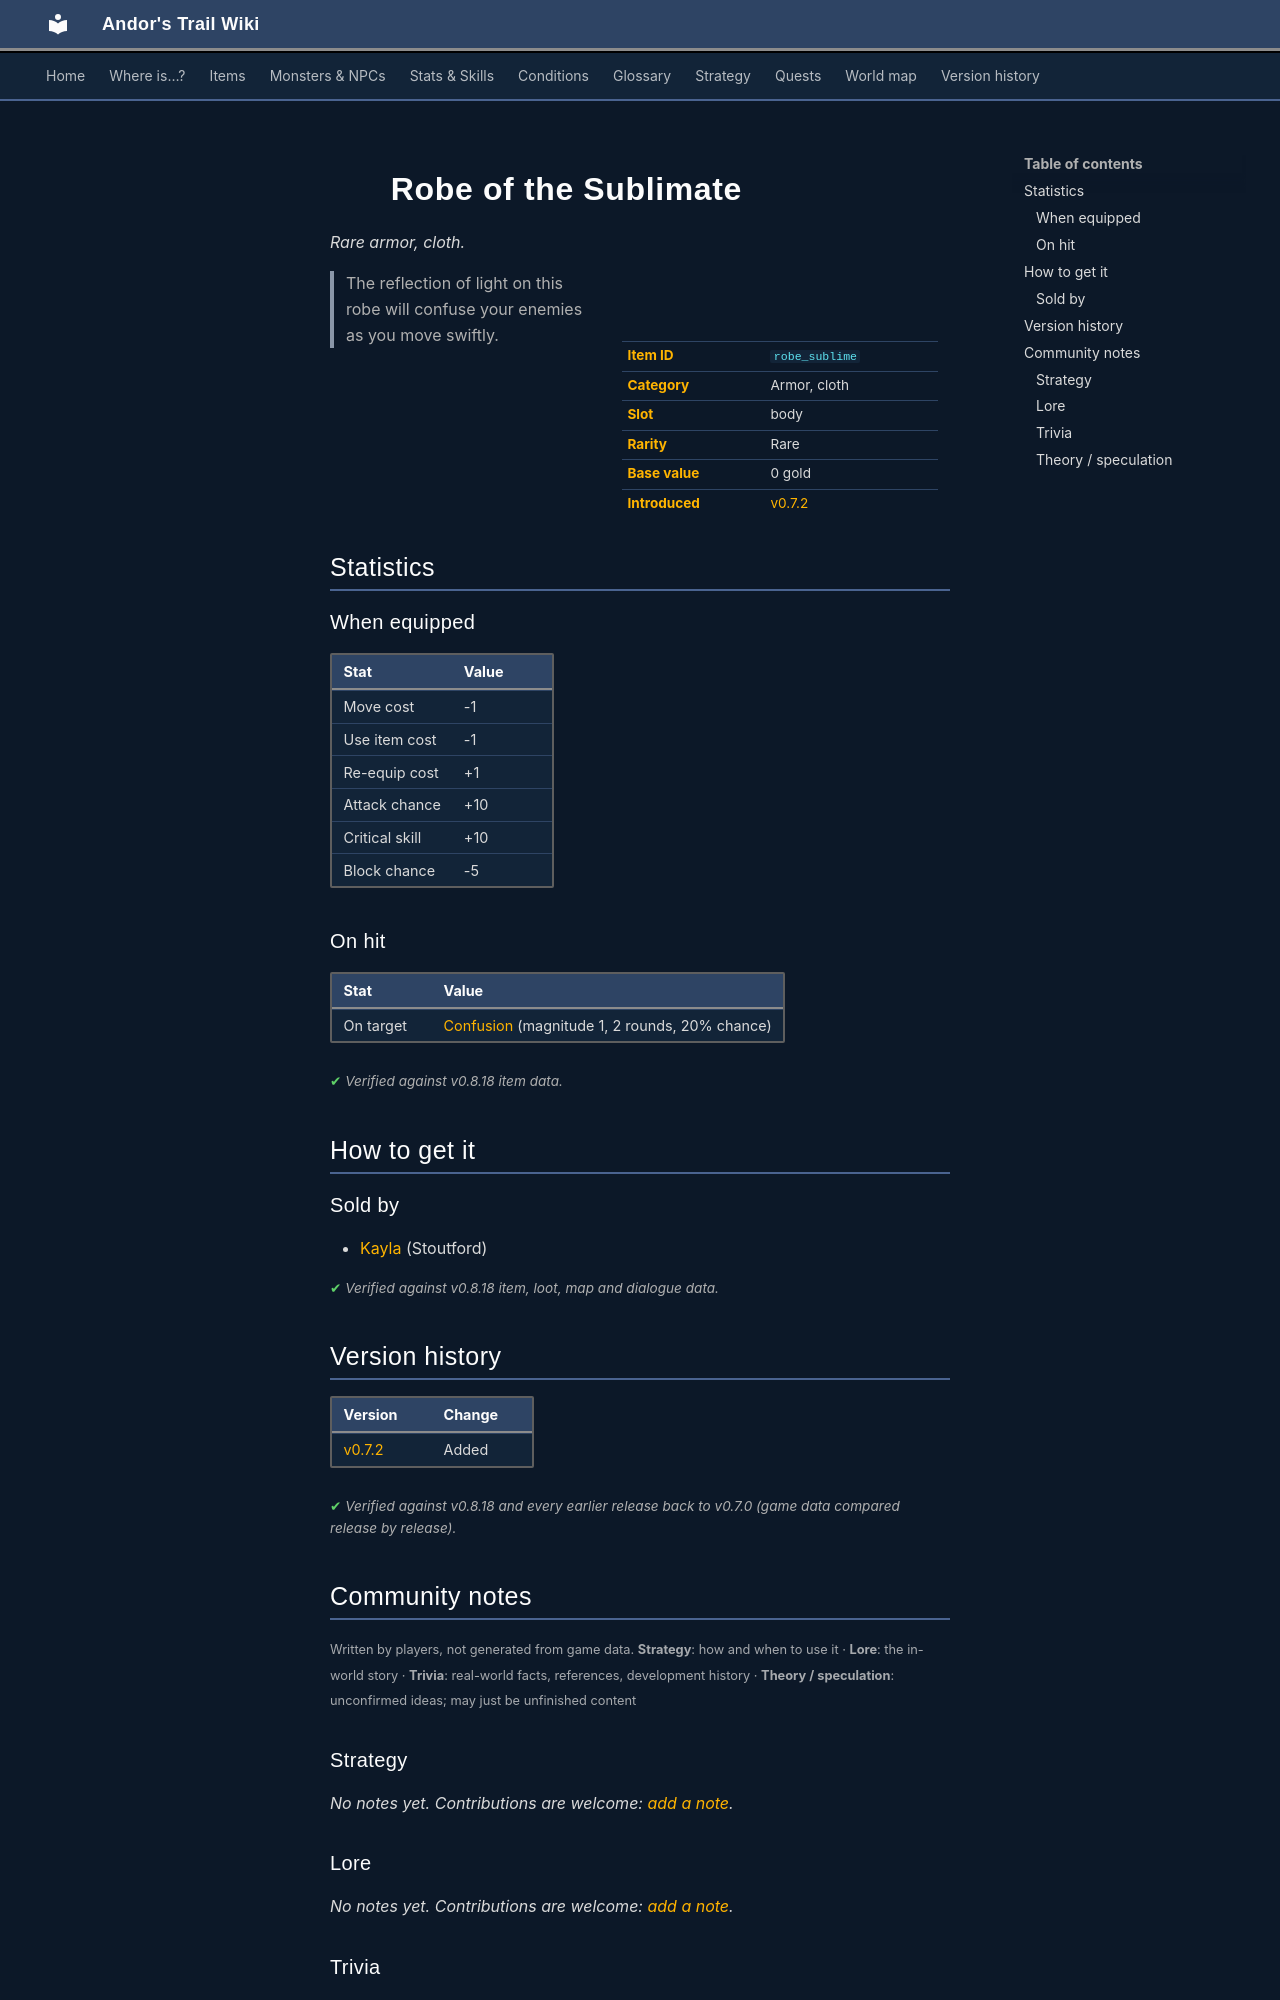

repository: asdfghjkl628/Andor-s-Trail-Wikiiii · page: items/robe_sublime/index.html · generator: mkdocs

---
description: "Robe of the Sublimate is a rare armor, cloth in Andor's Trail (Move cost -1, Use item cost -1, Re-equip cost +1, Attack chance +10). How to get it: shops. The reflection of light on this robe will confuse your enemies as you move swiftly."
---

# ![](../assets/icons/items/items_tometik2_37.png){ .sprite } Robe of the Sublimate

*Rare armor, cloth.*

<div class="infobox" markdown>

<p class="ib-img"><img class="sprite" src="../../assets/icons/items/items_tometik2_37.png" alt=""></p>

| | |
|---|---|
| **Item ID** | `robe_sublime` |
| **Category** | Armor, cloth |
| **Slot** | body |
| **Rarity** | Rare |
| **Base value** | 0 gold |
| **Introduced** | [v0.7.2](../versions/0.7.2.md) |

</div>

> The reflection of light on this robe will confuse your enemies as you move swiftly.

## Statistics

### When equipped

| Stat | Value |
|---|---|
| Move cost | -1 |
| Use item cost | -1 |
| Re-equip cost | +1 |
| Attack chance | +10 |
| Critical skill | +10 |
| Block chance | -5 |

### On hit

| Stat | Value |
|---|---|
| On target | [Confusion](../conditions/confusion.md) (magnitude 1, 2 rounds, 20% chance) |

<p class="verified">Verified against v0.8.18 item data.</p>

## How to get it

### Sold by

- [Kayla](../monsters/kayla.md) (Stoutford)


<p class="verified">Verified against v0.8.18 item, loot, map and dialogue data.</p>


## Version history

| Version | Change |
|---|---|
| [v0.7.2](../versions/0.7.2.md) | Added |

<p class="verified">Verified against v0.8.18 and every earlier release back to v0.7.0 (game data compared release by release).</p>


## Community notes

<small>Written by players, not generated from game data. **Strategy**: how and when to use it · **Lore**: the in-world story · **Trivia**: real-world facts, references, development history · **Theory / speculation**: unconfirmed ideas; may just be unfinished content</small>

### Strategy

*No notes yet. Contributions are welcome: [add a note](https://github.com/asdfghjkl628/Andor-s-Trail-Wikiiii/new/main/notes/items?filename=robe_sublime.md&value=%23%23%20Strategy%0A%0A%3C%21--%20how%20and%20when%20to%20use%20it%20--%3E%0A%0A%23%23%20Lore%0A%0A%3C%21--%20the%20in-world%20story%20--%3E%0A%0A%23%23%20Trivia%0A%0A%3C%21--%20real-world%20facts%2C%20references%2C%20development%20history%20--%3E%0A%0A%23%23%20Theory%20/%20speculation%0A%0A%3C%21--%20unconfirmed%20ideas%3B%20may%20just%20be%20unfinished%20content%20--%3E%0A).*

### Lore

*No notes yet. Contributions are welcome: [add a note](https://github.com/asdfghjkl628/Andor-s-Trail-Wikiiii/new/main/notes/items?filename=robe_sublime.md&value=%23%23%20Strategy%0A%0A%3C%21--%20how%20and%20when%20to%20use%20it%20--%3E%0A%0A%23%23%20Lore%0A%0A%3C%21--%20the%20in-world%20story%20--%3E%0A%0A%23%23%20Trivia%0A%0A%3C%21--%20real-world%20facts%2C%20references%2C%20development%20history%20--%3E%0A%0A%23%23%20Theory%20/%20speculation%0A%0A%3C%21--%20unconfirmed%20ideas%3B%20may%20just%20be%20unfinished%20content%20--%3E%0A).*

### Trivia

*No notes yet. Contributions are welcome: [add a note](https://github.com/asdfghjkl628/Andor-s-Trail-Wikiiii/new/main/notes/items?filename=robe_sublime.md&value=%23%23%20Strategy%0A%0A%3C%21--%20how%20and%20when%20to%20use%20it%20--%3E%0A%0A%23%23%20Lore%0A%0A%3C%21--%20the%20in-world%20story%20--%3E%0A%0A%23%23%20Trivia%0A%0A%3C%21--%20real-world%20facts%2C%20references%2C%20development%20history%20--%3E%0A%0A%23%23%20Theory%20/%20speculation%0A%0A%3C%21--%20unconfirmed%20ideas%3B%20may%20just%20be%20unfinished%20content%20--%3E%0A).*
